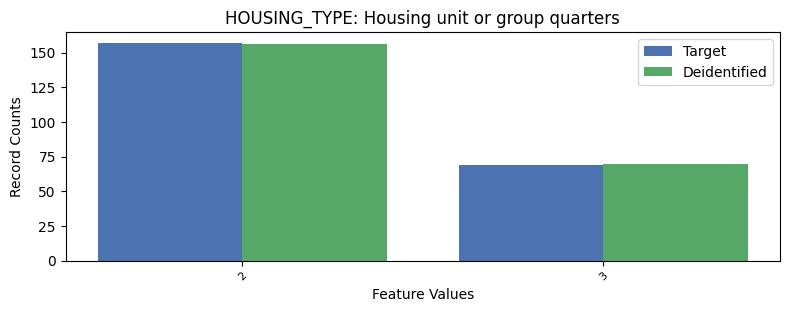

The file beside this chart, header and first rows:
, HOUSING_TYPE, count_target, count_deidentified
0, 1, 9050, 9050
1, 2, 157, 156
2, 3, 69, 70
